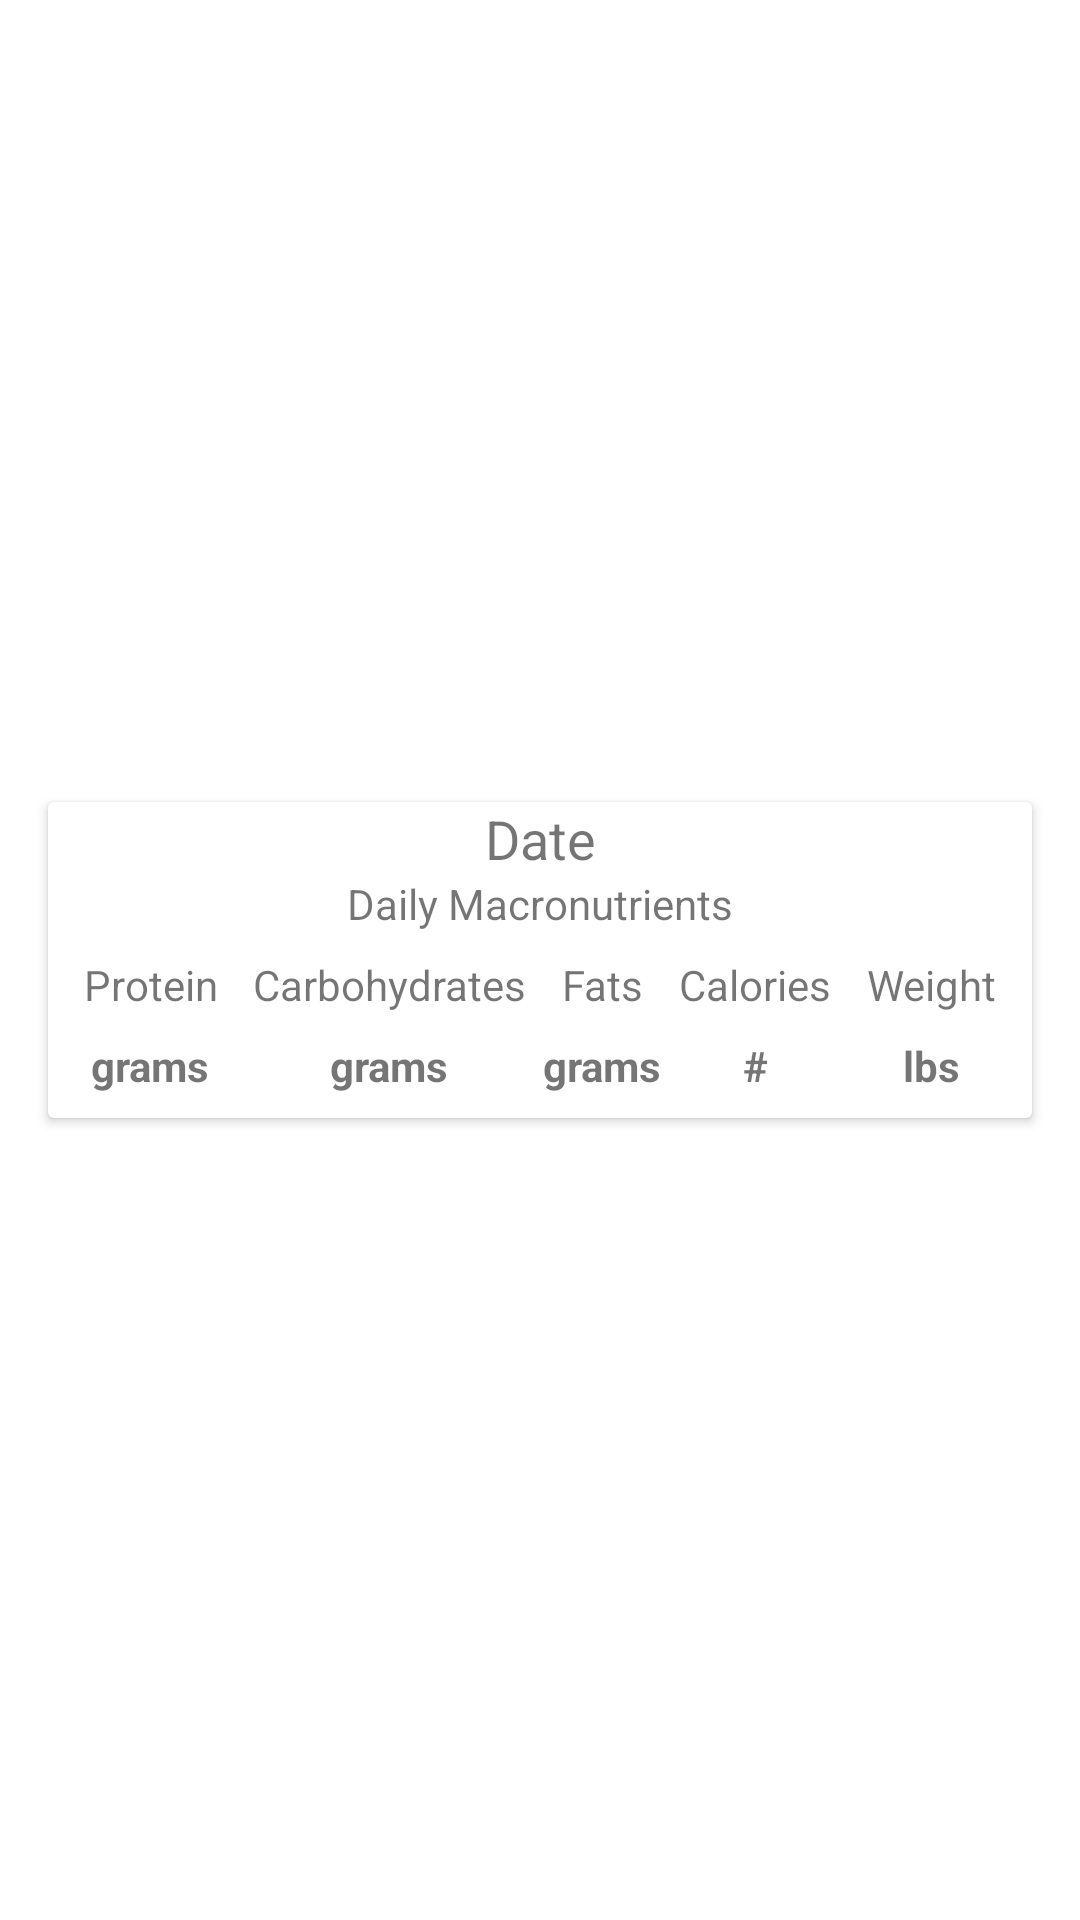

Write the Android layout XML for this screen, with the resource values it uses.
<!-- AndroidManifest.xml: application theme AppTheme -->
<!-- res/layout/daily_macro_row.xml -->
<?xml version="1.0" encoding="utf-8"?>
<android.support.constraint.ConstraintLayout
        xmlns:android="http://schemas.android.com/apk/res/android"
        xmlns:app="http://schemas.android.com/apk/res-auto"
        xmlns:tools="http://schemas.android.com/tools" android:layout_width="match_parent"
        android:layout_height="wrap_content">


    <android.support.v7.widget.CardView
            android:layout_width="0dp"
            android:layout_height="wrap_content"
            app:layout_constraintStart_toStartOf="parent" android:layout_marginStart="16dp"
            android:layout_marginEnd="16dp" app:layout_constraintEnd_toEndOf="parent"
            app:layout_constraintBottom_toBottomOf="parent"
            app:layout_constraintTop_toTopOf="parent" android:layout_marginTop="4dp" android:layout_marginBottom="4dp">
        <android.support.constraint.ConstraintLayout
                android:layout_width="match_parent"
                android:layout_height="wrap_content">

            <TextView
                    android:text="Date"
                    android:layout_width="wrap_content"
                    android:layout_height="wrap_content" android:id="@+id/date_textview_daily_macro_row"
                    app:layout_constraintTop_toTopOf="parent" app:layout_constraintStart_toStartOf="parent"
                    android:textSize="18sp"
                    android:textAlignment="center"
                    app:layout_constraintEnd_toEndOf="parent"/>
            <TextView
                    android:text="Daily Macronutrients"
                    android:layout_width="wrap_content"
                    android:layout_height="wrap_content" android:id="@+id/daily_macro_title"
                    app:layout_constraintTop_toBottomOf="@id/date_textview_daily_macro_row"
                    app:layout_constraintStart_toStartOf="parent"
                    app:layout_constraintEnd_toEndOf="parent"/>
            <TextView
                    android:text="Protein"
                    android:layout_width="wrap_content"
                    android:layout_height="wrap_content"
                    app:layout_constraintTop_toBottomOf="@id/daily_macro_title"
                    android:id="@+id/protein_title_textview"
                    app:layout_constraintStart_toStartOf="parent"
                    app:layout_constraintHorizontal_bias="0.5"
                    app:layout_constraintEnd_toStartOf="@+id/carbohydrates_title_textview"
                    android:layout_marginTop="8dp"/>
            <TextView
                    android:text="Carbohydrates"
                    android:layout_width="wrap_content"
                    android:layout_height="wrap_content"
                    android:id="@+id/carbohydrates_title_textview"
                    app:layout_constraintTop_toBottomOf="@id/daily_macro_title"
                    app:layout_constraintStart_toEndOf="@+id/protein_title_textview"
                    app:layout_constraintHorizontal_bias="0.5"
                    app:layout_constraintEnd_toStartOf="@+id/fats_title_textview"
                    android:layout_marginTop="8dp"/>
            <TextView
                    android:text="Fats"
                    android:layout_width="wrap_content"
                    android:layout_height="wrap_content"
                    android:id="@+id/fats_title_textview"
                    app:layout_constraintTop_toBottomOf="@id/daily_macro_title"
                    app:layout_constraintStart_toEndOf="@+id/carbohydrates_title_textview"
                    app:layout_constraintHorizontal_bias="0.5"
                    app:layout_constraintEnd_toStartOf="@+id/calories_title_textview"
                    android:layout_marginTop="8dp"/>
            <TextView
                    android:text="Calories"
                    android:layout_width="wrap_content"
                    android:layout_height="wrap_content"
                    android:id="@+id/calories_title_textview"
                    app:layout_constraintTop_toBottomOf="@id/daily_macro_title"
                    app:layout_constraintStart_toEndOf="@+id/fats_title_textview"
                    app:layout_constraintHorizontal_bias="0.5"
                    app:layout_constraintEnd_toStartOf="@+id/weight_title_textview"
                    android:layout_marginTop="8dp"/>
            <TextView
                    android:text="grams"
                    android:layout_width="wrap_content"
                    android:layout_height="wrap_content"
                    android:id="@+id/protein_input_text"
                    app:layout_constraintTop_toBottomOf="@+id/protein_title_textview"
                    app:layout_constraintBottom_toBottomOf="parent" android:layout_marginBottom="8dp"
                    app:layout_constraintStart_toStartOf="@+id/protein_title_textview"
                    app:layout_constraintEnd_toEndOf="@+id/protein_title_textview" android:layout_marginTop="8dp"
                    android:textAlignment="center" android:textStyle="bold"/>
            <TextView
                    android:text="grams"
                    android:layout_width="wrap_content"
                    android:layout_height="wrap_content"
                    android:id="@+id/carbohydrates_input_text"
                    app:layout_constraintTop_toBottomOf="@+id/carbohydrates_title_textview"
                    app:layout_constraintStart_toStartOf="@+id/carbohydrates_title_textview"
                    app:layout_constraintEnd_toEndOf="@+id/carbohydrates_title_textview"
                    android:layout_marginBottom="8dp" app:layout_constraintBottom_toBottomOf="parent"
                    android:textStyle="bold" android:textAlignment="center" android:layout_marginTop="8dp"/>
            <TextView
                    android:text="grams"
                    android:layout_width="wrap_content"
                    android:layout_height="wrap_content"
                    android:id="@+id/fats_input_text"
                    app:layout_constraintTop_toBottomOf="@+id/fats_title_textview"
                    app:layout_constraintStart_toStartOf="@+id/fats_title_textview"
                    app:layout_constraintEnd_toEndOf="@+id/fats_title_textview" android:layout_marginBottom="8dp"
                    app:layout_constraintBottom_toBottomOf="parent" android:layout_marginTop="8dp"
                    android:textStyle="bold" android:textAlignment="center"/>
            <TextView
                    android:text="#"
                    android:layout_width="wrap_content"
                    android:layout_height="wrap_content"
                    android:id="@+id/calories_input_text"
                    app:layout_constraintTop_toBottomOf="@+id/calories_title_textview"
                    app:layout_constraintStart_toStartOf="@+id/calories_title_textview"
                    app:layout_constraintEnd_toEndOf="@+id/calories_title_textview" android:layout_marginBottom="8dp"
                    app:layout_constraintBottom_toBottomOf="parent" android:layout_marginTop="8dp"
                    android:textStyle="bold" android:textAlignment="center"/>
            <TextView
                    android:text="Weight"
                    android:layout_width="wrap_content"
                    android:layout_height="wrap_content"
                    android:id="@+id/weight_title_textview"
                    app:layout_constraintTop_toBottomOf="@id/daily_macro_title"
                    app:layout_constraintStart_toEndOf="@+id/calories_title_textview"
                    app:layout_constraintHorizontal_bias="0.5" app:layout_constraintEnd_toEndOf="parent"
                    android:layout_marginTop="8dp"/>
            <TextView
                    android:text="lbs"
                    android:layout_width="wrap_content"
                    android:layout_height="wrap_content"
                    android:id="@+id/weight_input_text" android:layout_marginTop="8dp"
                    app:layout_constraintTop_toBottomOf="@+id/weight_title_textview"
                    app:layout_constraintStart_toStartOf="@+id/weight_title_textview"
                    app:layout_constraintEnd_toEndOf="@+id/weight_title_textview" android:textStyle="bold"
                    android:textAlignment="center"/>
        </android.support.constraint.ConstraintLayout>
    </android.support.v7.widget.CardView>
</android.support.constraint.ConstraintLayout>
<!-- resources referenced by this layout -->
<resources>

</resources>
